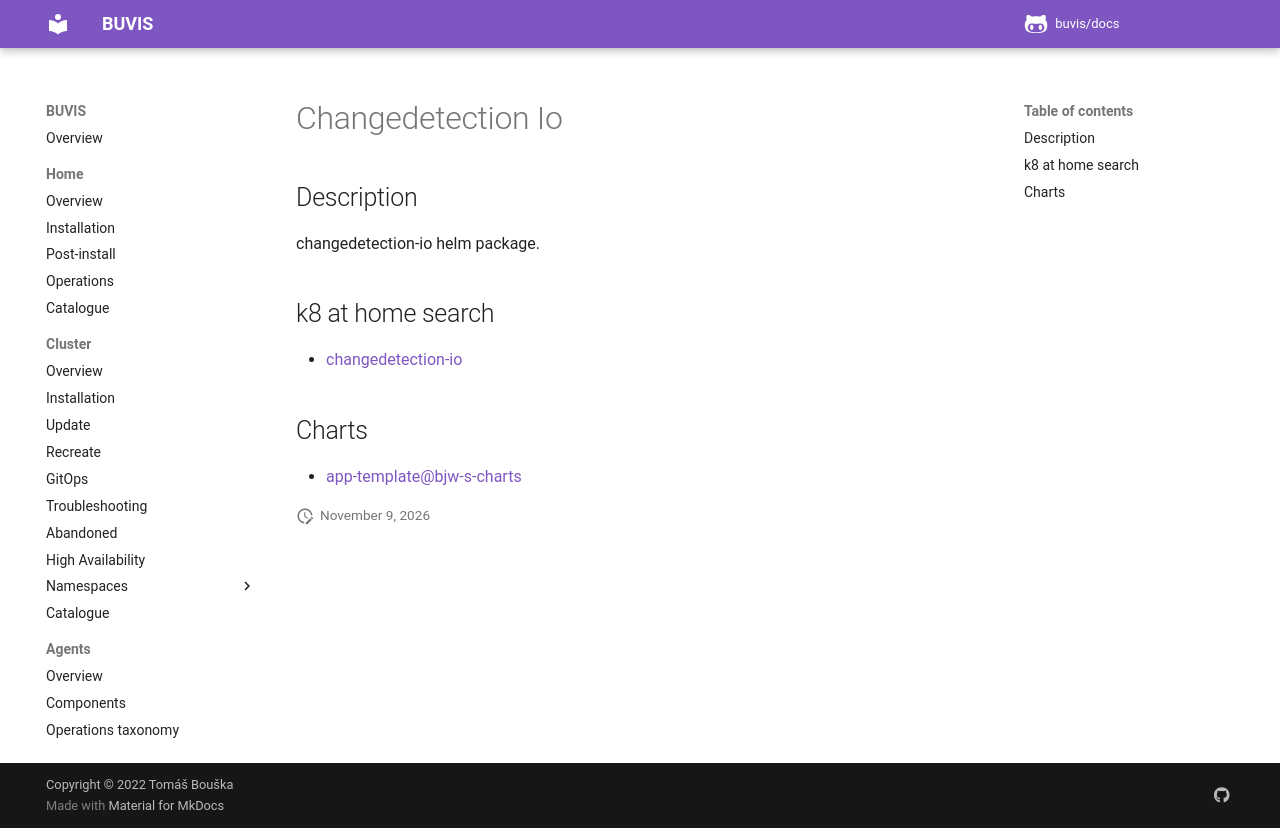

repository: buvis/docs · page: cluster/catalogue/changedetection-io/index.html · generator: mkdocs

# Changedetection Io

## Description

changedetection-io helm package.

## k8 at home search

- [changedetection-io](https://nanne.dev/k8s-at-home-search/#/changedetection-io)

## Charts

- [app-template@bjw-s-charts](https://bjw-s.github.io/helm-charts/)
